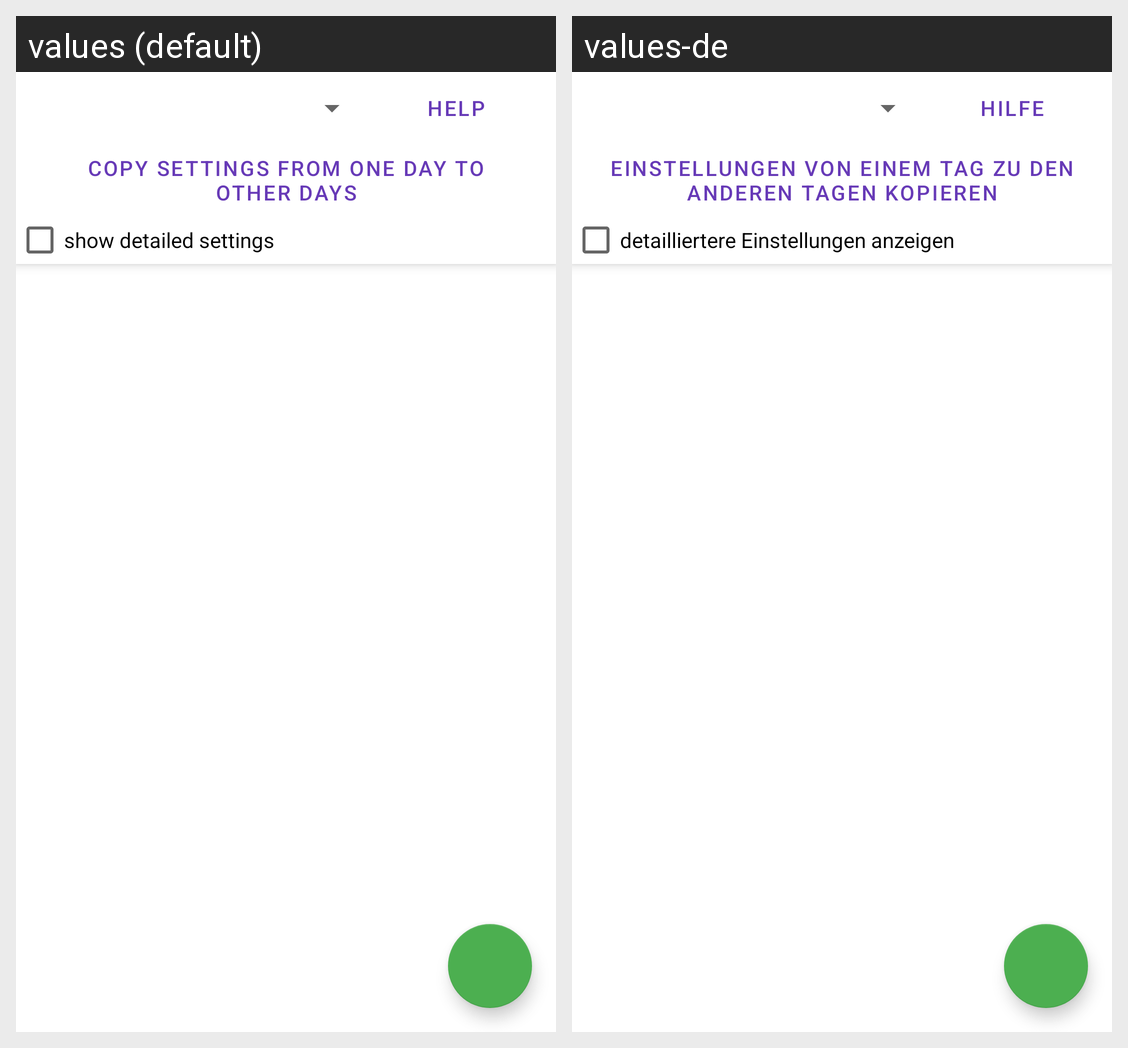

Here is an Android app screen in its default locale and in the app's own translations. Write out the translated-string differences for the strings that appear on this screen.
Android screen res/layout/manage_parent_blocked_times_fragment.xml rendered under 2 locales, left to right: values (default), values-de. Device: Nexus 5 (rendered at 1080×1920; each locale shown at half size, 540×960, under a caption strip naming it); theme AppTheme.
Strings drawn on this screen, with the default value and each locale's value (text and hints the layout hard-codes, and strings that could not be matched under every locale, appear in the picture but are not listed):

generic_help
  values: Help
  values-de: Hilfe

blocked_time_areas_copy_to_other_days
  values: Copy settings from one day to other days
  values-de: Einstellungen von einem Tag zu den anderen Tagen kopieren

blocked_time_areas_checkbox_detailed
  values: show detailed settings
  values-de: detailliertere Einstellungen anzeigen
